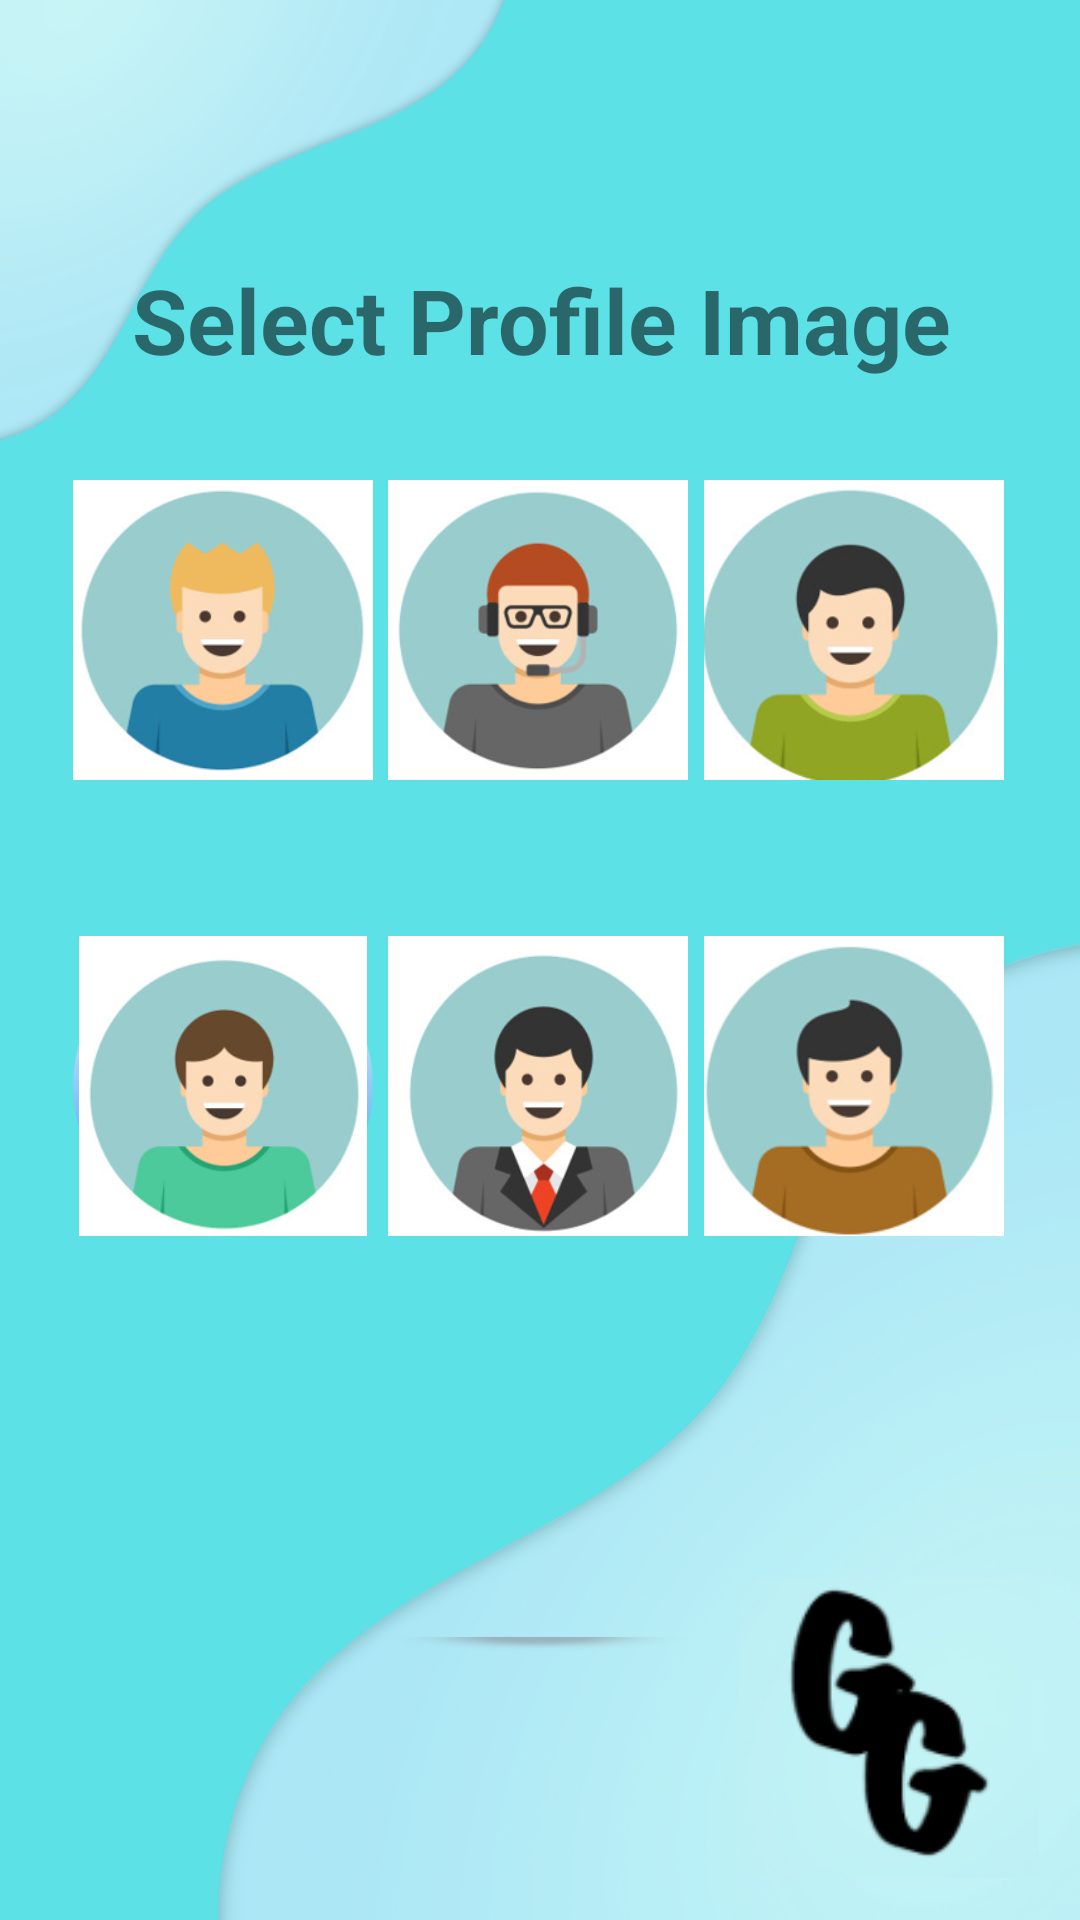

The Android layout XML behind this screen, and the referenced resources:
<!-- AndroidManifest.xml: application theme AppTheme -->
<!-- res/layout/activity_select_profile_image.xml -->
<?xml version="1.0" encoding="utf-8"?>
<androidx.constraintlayout.widget.ConstraintLayout
    xmlns:android="http://schemas.android.com/apk/res/android"
    xmlns:app="http://schemas.android.com/apk/res-auto"
    xmlns:tools="http://schemas.android.com/tools"
    android:id="@+id/profileImage"
    android:layout_width="match_parent"
    android:layout_height="match_parent"
    android:orientation="vertical"
    android:background="@drawable/background"
    tools:context=".ProfilePage">




    <ImageButton
        android:id="@+id/backToPersonProfile"
        android:layout_width="40dp"
        android:layout_height="43dp"
        android:layout_marginTop="30dp"
        android:background="@drawable/baseline_arrow_back_ios_24"
        app:layout_constraintBottom_toBottomOf="parent"
        app:layout_constraintHorizontal_bias="0.043"
        app:layout_constraintLeft_toLeftOf="parent"
        app:layout_constraintRight_toRightOf="parent"
        app:layout_constraintTop_toTopOf="parent"
        app:layout_constraintVertical_bias="0.041" />

    <TextView
        android:id="@+id/selectProfilePhoto"
        android:layout_width="300dp"
        android:layout_height="wrap_content"
        android:text="Select Profile Image"
        android:textAlignment="center"
        android:textSize="30sp"
        android:textStyle="bold"
        app:layout_constraintBottom_toBottomOf="parent"
        app:layout_constraintHorizontal_bias="0.504"
        app:layout_constraintLeft_toLeftOf="parent"
        app:layout_constraintRight_toRightOf="parent"
        app:layout_constraintTop_toTopOf="parent"
        app:layout_constraintVertical_bias="0.144" />


    <ImageButton
        android:id="@+id/profilePT1"
        android:layout_width="100dp"
        android:layout_height="100dp"
        android:layout_gravity="center_horizontal"
        android:layout_marginBottom="380dp"
        android:background="@drawable/shape"
        android:scaleType="fitXY"
        android:src="@drawable/avatar1"
        app:layout_constraintBottom_toBottomOf="parent"
        app:layout_constraintHorizontal_bias="0.093"
        app:layout_constraintLeft_toLeftOf="parent"
        app:layout_constraintRight_toRightOf="parent" />

    <ImageButton
        android:id="@+id/profilePT2"
        android:layout_width="100dp"
        android:layout_height="100dp"
        android:layout_gravity="center_horizontal"
        android:layout_marginBottom="380dp"
        android:scaleType="fitXY"
        android:background="@drawable/shape"
        android:src="@drawable/avatar2"
        app:layout_constraintBottom_toBottomOf="parent"
        app:layout_constraintHorizontal_bias="0.498"
        app:layout_constraintLeft_toLeftOf="parent"
        app:layout_constraintRight_toRightOf="parent" />

    <ImageButton
        android:id="@+id/profilePT3"
        android:layout_width="100dp"
        android:layout_height="100dp"
        android:layout_gravity="center_horizontal"
        android:layout_marginBottom="380dp"
        android:background="@drawable/shape"
        android:scaleType="fitXY"
        android:src="@drawable/avatar3"
        app:layout_constraintBottom_toBottomOf="parent"
        app:layout_constraintHorizontal_bias="0.903"
        app:layout_constraintLeft_toLeftOf="parent"
        app:layout_constraintRight_toRightOf="parent" />

    <ImageButton
        android:id="@+id/profilePT5"
        android:layout_width="100dp"
        android:layout_height="100dp"
        android:layout_gravity="center_horizontal"
        android:layout_marginBottom="228dp"
        android:background="@drawable/shape"
        android:scaleType="fitXY"
        android:src="@drawable/avatar5"
        app:layout_constraintBottom_toBottomOf="parent"
        app:layout_constraintHorizontal_bias="0.498"
        app:layout_constraintLeft_toLeftOf="parent"
        app:layout_constraintRight_toRightOf="parent" />

    <ImageButton
        android:id="@+id/profilePT6"
        android:layout_width="100dp"
        android:layout_height="100dp"
        android:layout_gravity="center_horizontal"
        android:layout_marginBottom="228dp"
        android:background="@drawable/shape"
        android:scaleType="fitXY"
        android:src="@drawable/avatar7"
        app:layout_constraintBottom_toBottomOf="parent"
        app:layout_constraintHorizontal_bias="0.903"
        app:layout_constraintLeft_toLeftOf="parent"
        app:layout_constraintRight_toRightOf="parent" />

    <ImageButton
        android:id="@+id/profilePT4"
        android:layout_width="100dp"
        android:layout_height="100dp"
        android:layout_gravity="center_horizontal"
        android:layout_marginBottom="228dp"
        android:background="@drawable/shape"
        android:scaleType="fitCenter"
        android:src="@drawable/avatar4"
        app:layout_constraintBottom_toBottomOf="parent"
        app:layout_constraintHorizontal_bias="0.093"
        app:layout_constraintLeft_toLeftOf="parent"
        app:layout_constraintRight_toRightOf="parent" />

    <ImageView
        android:id="@+id/logo"
        android:layout_width="100dp"
        android:layout_height="100dp"
        android:background="@drawable/pale_logo"
        app:layout_constraintBottom_toBottomOf="parent"
        app:layout_constraintHorizontal_bias="0.948"
        app:layout_constraintLeft_toLeftOf="parent"
        app:layout_constraintRight_toRightOf="parent"
        app:layout_constraintTop_toTopOf="parent"
        app:layout_constraintVertical_bias="0.974" />

</androidx.constraintlayout.widget.ConstraintLayout>
<!-- resources referenced by this layout -->
<resources>
  <!-- drawable avatar1: png bitmap (drawable, 35116 bytes) -->
  <!-- drawable avatar2: png bitmap (drawable, 36164 bytes) -->
  <!-- drawable avatar3: png bitmap (drawable, 34035 bytes) -->
  <!-- drawable avatar4: png bitmap (drawable, 34776 bytes) -->
  <!-- drawable avatar5: png bitmap (drawable, 36482 bytes) -->
  <!-- drawable avatar7: png bitmap (drawable, 26566 bytes) -->
  <!-- drawable background: jpg bitmap (drawable, 40084 bytes) -->
  <!-- drawable pale_logo: png bitmap (drawable, 13865 bytes) -->
  <!-- drawable shape (drawable) -->
  <?xml version="1.0" encoding="utf-8"?>
  <shape xmlns:android="http://schemas.android.com/apk/res/android"
      android:shape="oval" >
      <gradient
          android:startColor="@color/white"
          android:endColor="#2196F3"
          android:angle="270" />
  </shape>
  <style name="AppTheme" parent="Theme.AppCompat.Light.DarkActionBar">
              
              <item name="colorPrimary">@color/white</item>
              <item name="colorPrimaryDark">@color/white</item>
              <item name="colorAccent">@color/white</item>
          </style>
  <color name="white">#FFFFFFFF</color>
</resources>
